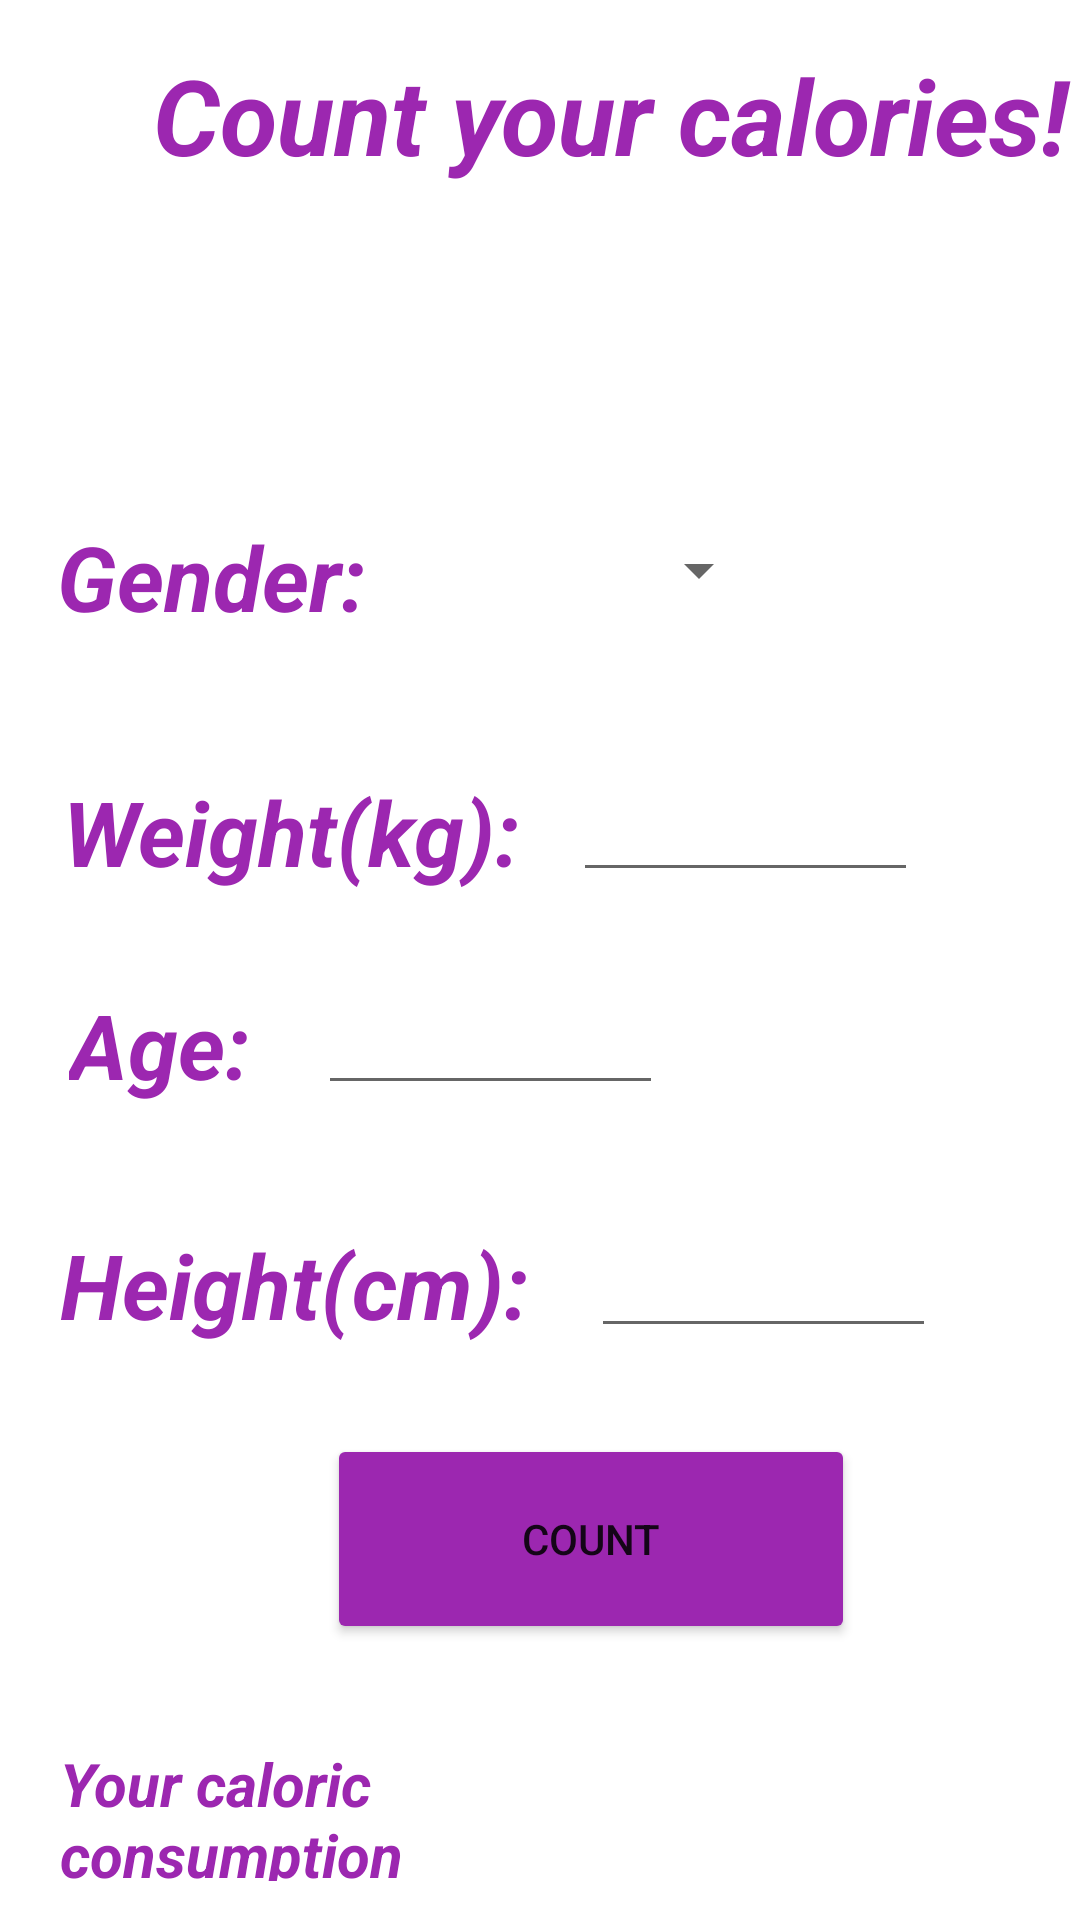

Here is an Android app screen rendered from its layout file. Give the layout XML and the strings, colors and styles it references.
<!-- AndroidManifest.xml: application theme Theme.MinifitnessFinal -->
<!-- res/layout/activity_diet.xml -->
<?xml version="1.0" encoding="utf-8"?>
<AbsoluteLayout xmlns:android="http://schemas.android.com/apk/res/android"
    xmlns:app="http://schemas.android.com/apk/res-auto"
    xmlns:tools="http://schemas.android.com/tools"
    android:id="@+id/AbsoluteLayout1"
    android:layout_width="match_parent"
    android:layout_height="match_parent"
    android:background="@drawable/purple"
    tools:context=".diet">
    android:clipChildren="false" >

    <TableRow
        android:id="@+id/tableRow1"
        android:layout_width="fill_parent"
        android:layout_height="wrap_content" >
    </TableRow>

    <TextView
        android:id="@+id/textView1"
        android:layout_width="336dp"
        android:layout_height="92dp"
        android:layout_x="51dp"
        android:layout_y="15dp"
        android:text="@string/countCalorie"
        android:textAppearance="?android:attr/textAppearanceLarge"
        android:textColor="#9C27B0"
        android:textSize="35sp"
        android:textStyle="bold|italic" />

    <TextView
        android:id="@+id/textView5"
        android:layout_width="134dp"
        android:layout_height="46dp"
        android:layout_x="20dp"
        android:layout_y="581dp"
        android:text="@string/consumptionR"
        android:textAppearance="?android:attr/textAppearanceMedium"
        android:textColor="#9C27B0"
        android:textSize="20sp"
        android:textStyle="bold|italic" />

    <TextView
        android:id="@+id/textView2"
        android:layout_width="wrap_content"
        android:layout_height="wrap_content"
        android:layout_x="21dp"
        android:layout_y="257dp"
        android:text="@string/weightR"
        android:textColor="#9C27B0"
        android:textSize="30sp"
        android:textStyle="bold|italic"
        android:textAppearance="?android:attr/textAppearanceLarge" />

    <EditText
        android:id="@+id/editText1"
        android:layout_width="115dp"
        android:layout_height="wrap_content"
        android:layout_x="191dp"
        android:layout_y="256dp"
        android:singleLine="true" />

    <EditText
        android:id="@+id/EditText01"
        android:layout_width="115dp"
        android:layout_height="wrap_content"
        android:layout_x="106dp"
        android:layout_y="327dp"
        android:singleLine="true" />

    <TextView
        android:id="@+id/textView3"
        android:layout_width="wrap_content"
        android:layout_height="wrap_content"
        android:layout_x="23dp"
        android:layout_y="328dp"
        android:text="@string/ageR"
        android:textColor="#9C27B0"
        android:textSize="30sp"
        android:textStyle="bold|italic"
        android:textAppearance="?android:attr/textAppearanceLarge" />

    <EditText
        android:id="@+id/EditText02"
        android:layout_width="115dp"
        android:layout_height="wrap_content"
        android:layout_x="197dp"
        android:layout_y="408dp"
        android:singleLine="true" />

    <TextView
        android:id="@+id/textView4"
        android:layout_width="wrap_content"
        android:layout_height="wrap_content"
        android:layout_x="20dp"
        android:layout_y="408dp"
        android:text="@string/heightR"
        android:textColor="#9C27B0"
        android:textSize="30sp"
        android:textStyle="bold|italic"
        android:textAppearance="?android:attr/textAppearanceLarge" />

    <Button
        android:id="@+id/button1"
        android:layout_width="176dp"
        android:layout_height="70dp"
        android:layout_x="109dp"
        android:layout_y="478dp"
        android:clickable="true"
        android:cursorVisible="true"
        android:fitsSystemWindows="false"
        android:soundEffectsEnabled="true"
        android:text="@string/countButtonR"
        app:backgroundTint="#9C27B0" />

    <TextView
        android:id="@+id/textView6"
        android:layout_width="wrap_content"
        android:layout_height="wrap_content"
        android:layout_x="169dp"
        android:layout_y="589dp"
        android:text=""
        android:textAppearance="?android:attr/textAppearanceLarge" />

    <Spinner
        android:id="@+id/spinner1"
        android:layout_width="114dp"
        android:layout_height="wrap_content"
        android:layout_x="143dp"
        android:layout_y="178dp"
        android:alwaysDrawnWithCache="false"
        android:clickable="true">

        
    </Spinner>

    <TextView
        android:id="@+id/textView7"
        android:layout_width="wrap_content"
        android:layout_height="wrap_content"
        android:layout_x="19dp"
        android:layout_y="172dp"
        android:text="Gender:"
        android:textAppearance="?android:attr/textAppearanceLarge"
        android:textColor="#9C27B0"
        android:textSize="30sp"
        android:textStyle="bold|italic" />


</AbsoluteLayout>
<!-- resources referenced by this layout -->
<resources>
  <string name="ageR">Age:</string>
  <string name="consumptionR">Your caloric consumption is:</string>
  <string name="countButtonR">Count</string>
  <string name="countCalorie">Count your calories!</string>
  <string name="heightR">Height(cm):</string>
  <string name="weightR">Weight(kg):</string>
  <style name="Theme.MinifitnessFinal" parent="Theme.MaterialComponents.DayNight.NoActionBar">
          
          <item name="colorPrimary">@color/purple_500</item>
          <item name="colorPrimaryVariant">@color/purple_700</item>
          <item name="colorOnPrimary">@color/white</item>
          
          <item name="colorSecondary">@color/teal_200</item>
          <item name="colorSecondaryVariant">@color/teal_700</item>
          <item name="colorOnSecondary">@color/black</item>
          
          <item name="android:statusBarColor" tools:targetApi="l">?attr/colorPrimaryVariant</item>
          
      </style>
  <!-- not gathered from this repository: default colours our renderer supplied (Android Studio template values) -->
  <color name="purple_500">#FF6200EE</color>
  <color name="purple_700">#FF3700B3</color>
  <color name="teal_200">#FF03DAC5</color>
  <color name="teal_700">#FF018786</color>
  <color name="black">#FF000000</color>
  <color name="white">#FFFFFFFF</color>
</resources>
